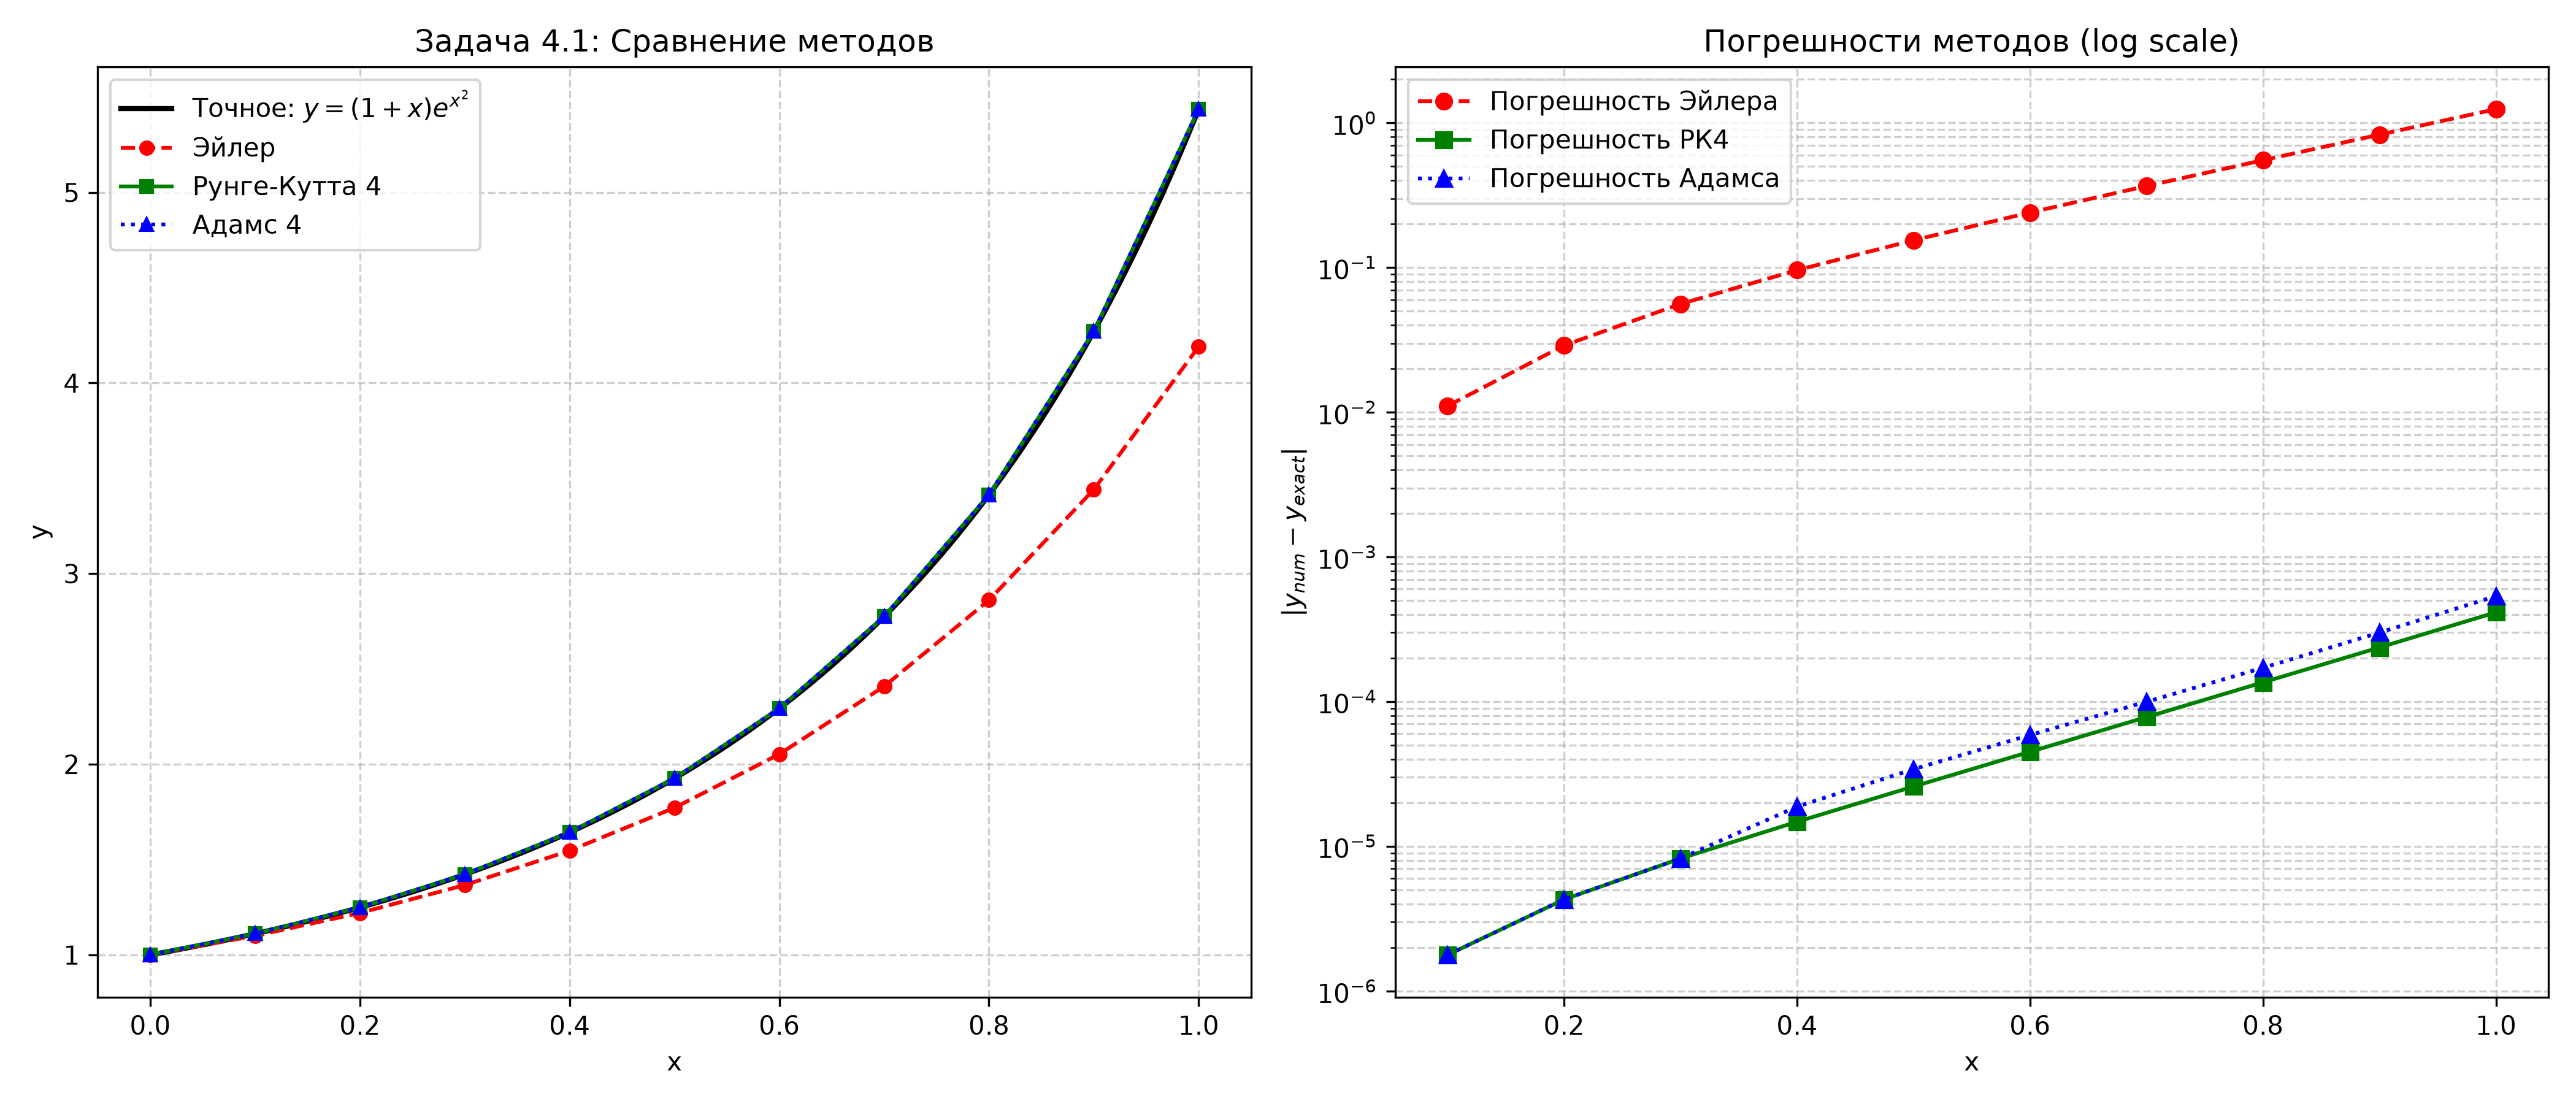

Values plotted in this chart, from the file beside it:
x, exact, euler, rk4, adams, euler_err, rk4_err, adams_err
0.000000, 1, 1, 1, 1, 0.000000e+00, 0.000000e+00, 0.000000e+00
0.1, 1.111, 1.1, 1.111, 1.111, 1.105518e-02, 1.775459e-06, 1.775459e-06
0.2, 1.249, 1.22, 1.249, 1.249, 2.897293e-02, 4.288996e-06, 4.288996e-06
0.3, 1.422, 1.366, 1.422, 1.422, 5.606657e-02, 8.235815e-06, 8.235815e-06
0.4, 1.643, 1.547, 1.643, 1.643, 9.603842e-02, 1.477420e-05, 1.880301e-05
0.5, 1.926, 1.771, 1.926, 1.926, 1.545742e-01, 2.588809e-05, 3.412520e-05
0.6, 2.293, 2.053, 2.293, 2.293, 2.403046e-01, 4.501609e-05, 5.873465e-05
0.7, 2.775, 2.409, 2.775, 2.775, 3.663301e-01, 7.816132e-05, 9.976698e-05
0.8, 3.414, 2.861, 3.414, 3.413, 5.526359e-01, 1.358710e-04, 1.712869e-04
0.9, 4.271, 3.441, 4.271, 4.271, 8.299316e-01, 2.367984e-04, 2.999345e-04
1, 5.437, 4.191, 5.436, 5.436, 1.245807e+00, 4.141695e-04, 5.360423e-04
